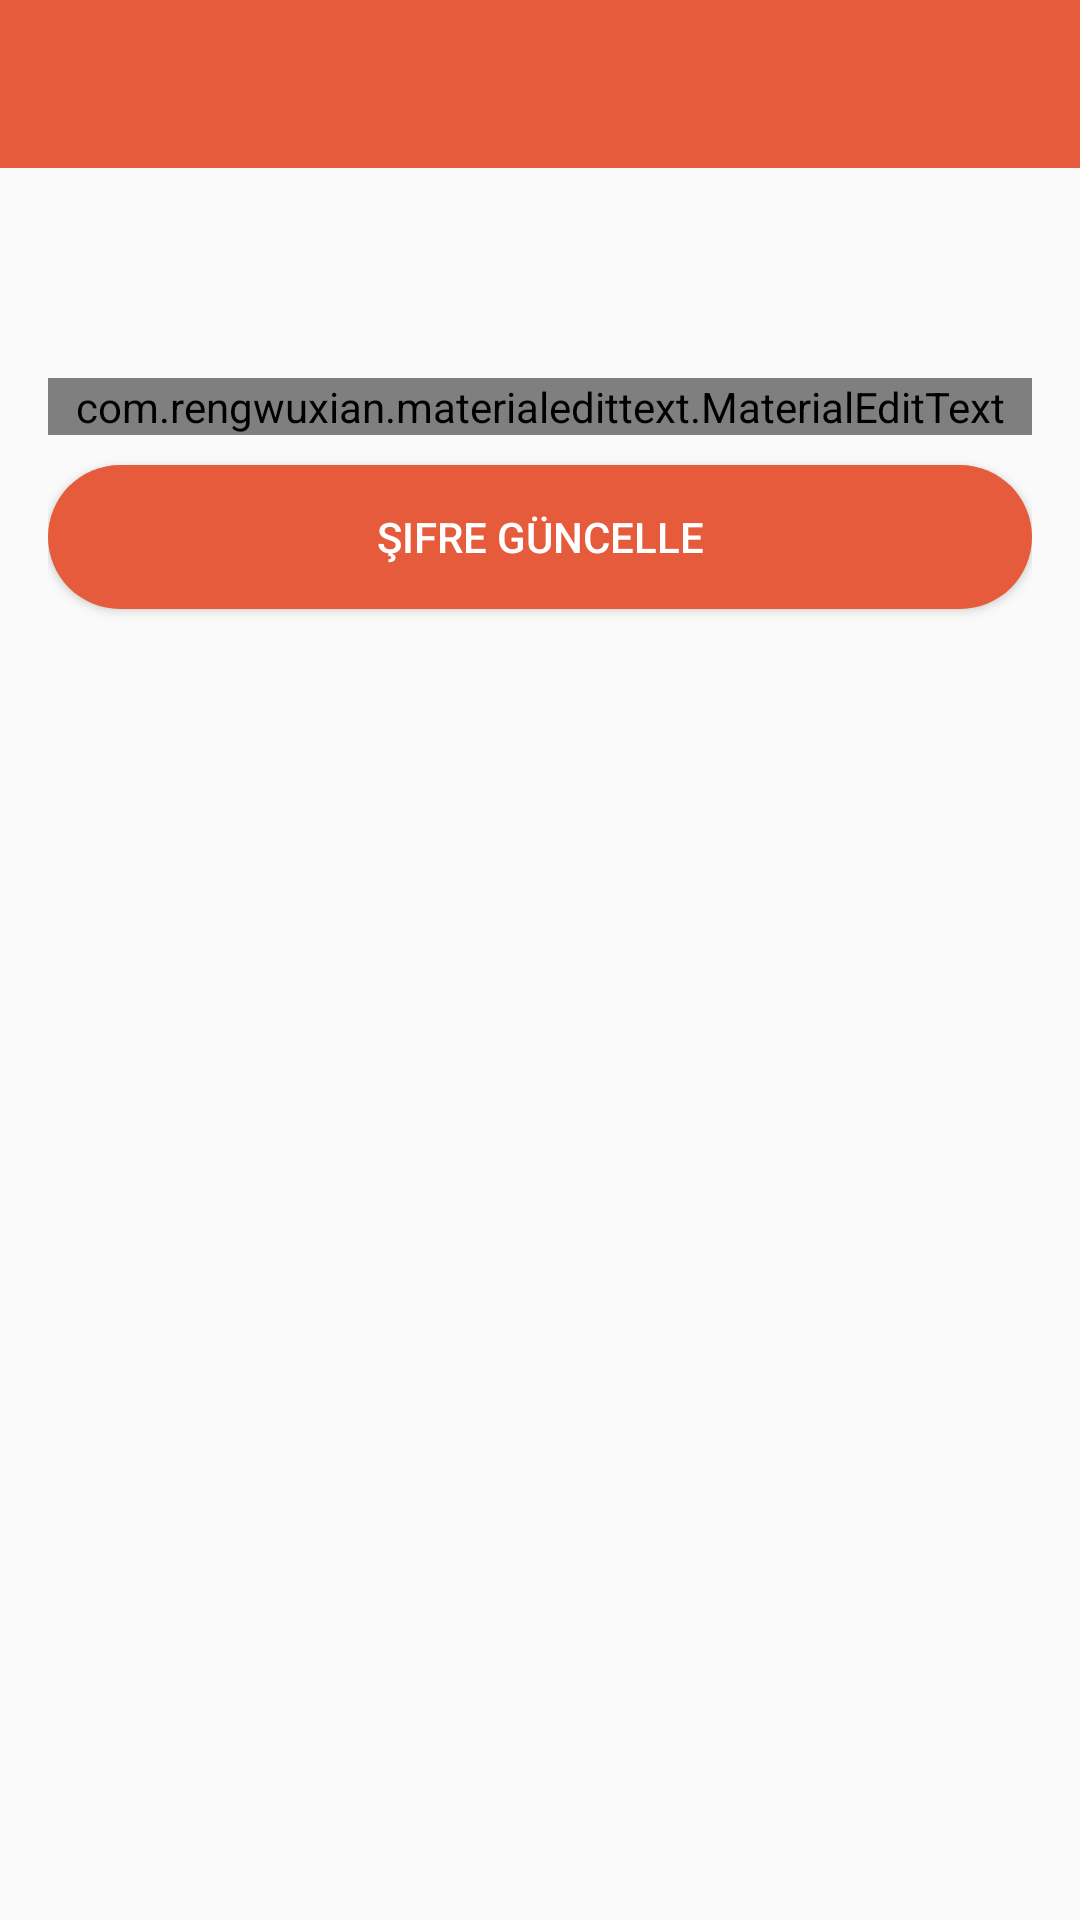

Android layout source for this screen:
<!-- AndroidManifest.xml: application theme Theme.AppCompat.Light.NoActionBar -->
<!-- res/layout/activity_password.xml -->
<?xml version="1.0" encoding="utf-8"?>
<RelativeLayout xmlns:android="http://schemas.android.com/apk/res/android"
    xmlns:app="http://schemas.android.com/apk/res-auto"
    xmlns:tools="http://schemas.android.com/tools"
    android:layout_width="match_parent"
    android:layout_height="match_parent"
    tools:context=".Giris.PasswordActivity">

    <android.support.design.widget.AppBarLayout
        android:id="@+id/bar_layout"
        android:layout_width="match_parent"
        android:layout_height="wrap_content">

        <android.support.v7.widget.Toolbar
            android:id="@+id/toolbar"
            android:layout_width="match_parent"
            android:layout_height="wrap_content"
            android:background="@color/colorPrimaryDark"
            android:theme="@style/Base.ThemeOverlay.AppCompat.Dark.ActionBar"
            app:popupTheme="@style/MenuStyle">

        </android.support.v7.widget.Toolbar>

    </android.support.design.widget.AppBarLayout>

    <LinearLayout
        android:layout_width="match_parent"
        android:layout_height="315dp"
        android:layout_alignParentStart="true"
        android:layout_alignParentTop="true"
        android:layout_marginTop="100dp"
        android:gravity="center_horizontal"
        android:orientation="vertical"
        android:padding="16dp">

        <com.rengwuxian.materialedittext.MaterialEditText
            android:id="@+id/email_update"
            android:layout_width="match_parent"
            android:layout_height="wrap_content"
            android:layout_marginTop="10dp"
            android:hint="Email"
            android:inputType="textEmailAddress"
            app:met_floatingLabel="normal" />

        <Button
            android:id="@+id/btn_update"
            android:layout_width="match_parent"
            android:layout_height="wrap_content"
            android:layout_marginTop="10dp"
            android:text="Şifre Güncelle"
            android:textColor="#ffffff"
            android:background="@drawable/reg_btn_style"/>

    </LinearLayout>

</RelativeLayout>
<!-- resources referenced by this layout -->
<resources>
  <color name="colorPrimaryDark">#E55B3C</color>
  <!-- drawable reg_btn_style (drawable) -->
  <?xml version="1.0" encoding="utf-8"?>
  <shape xmlns:android="http://schemas.android.com/apk/res/android">
  
      <solid android:color="@color/colorRed" />
      <corners android:radius="32dp"/>
  
  
  </shape>
  <style name="MenuStyle" parent="Base.Theme.AppCompat.Light">
          <item name="android:background">@android:color/white</item>
      </style>
  <color name="colorRed">	#E55B3C</color>
</resources>
